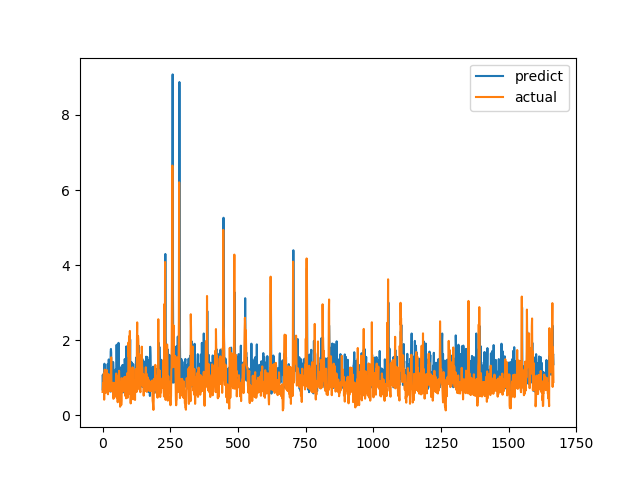

The table this chart was drawn from, first rows:
predict, actual
1.056, 0.6238
0.6652, 0.6915
1.077, 0.8558
1.024, 0.7094
0.802, 1.015
1.128, 1.116
0.7835, 0.4183
1.375, 1.002
1.158, 1.219
0.9348, 1.143
1.182, 0.6528
0.7453, 0.6747
0.7987, 0.601
0.8055, 0.6695
1.09, 0.6538
0.9644, 0.7814
0.6562, 1.206
1.158, 0.8469
0.9187, 0.8286
1.367, 0.6482
0.7534, 0.5624
0.7932, 0.7183
0.8624, 1.1
1.49, 0.9542
0.7526, 0.729
0.7634, 0.6694
0.8427, 0.8631
0.8796, 0.6465
1.007, 0.8223
0.6322, 0.9236
1.696, 0.8301
1.769, 1.067
1.667, 1.546
0.8613, 0.6827
1.119, 0.6386
0.9139, 0.6464
0.8593, 0.6881
0.8429, 0.7274
0.9559, 0.65
1.422, 0.8694
1.281, 0.4409
0.999, 0.4519
0.6169, 0.7575
1.029, 0.4952
0.7944, 0.6851
1.014, 0.7244
0.665, 0.8654
1.056, 0.74
0.8263, 0.8071
1.234, 0.8204
0.6694, 1.114
0.948, 1.109
1.88, 0.4751
1.165, 1.039
0.7669, 0.9458
1.252, 0.7878
1.081, 0.3505
1.32, 0.9368
0.6589, 0.9868
1.931, 0.647
... 1,607 more rows
